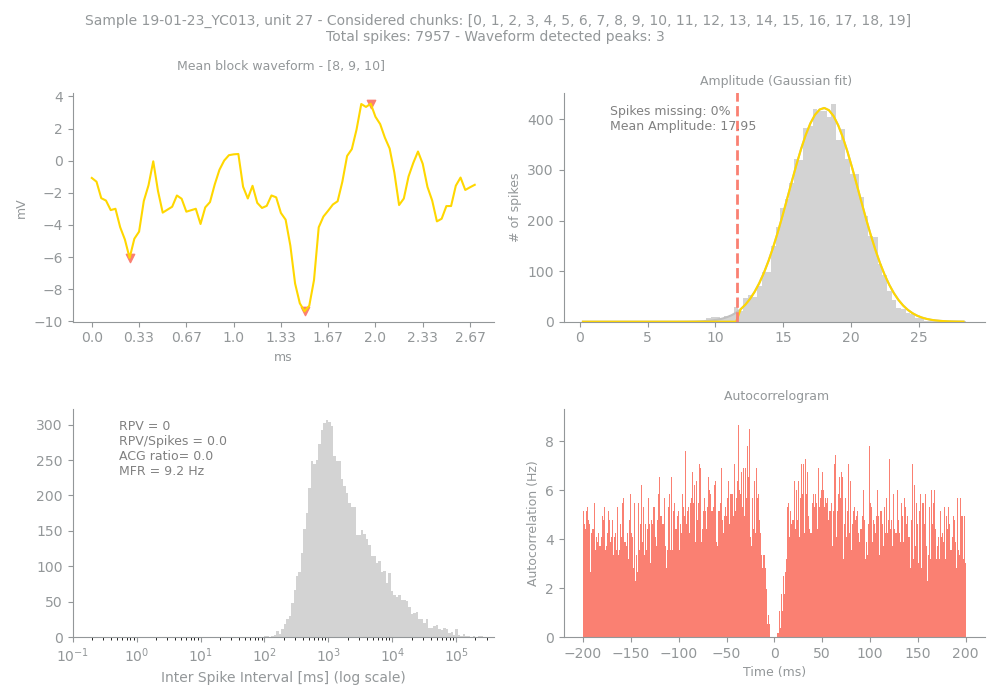

Values plotted in this chart, from the file beside it:
Sample, Unit, PeakChUnit, SpikesUnit, GoodChunks, GoodChunksList, WvfChunks, WvfChunksList, SpikesBlock, PercMissingSpikesBlock, MFRBlockHz, MeanAmpBlock, RPVBlock, FpBlockFancy, FpBlockSimple, ACGViolationRatio, WvfPeaksBlock, PeaksBlock_x, PeaksBlock_y, BigPkNegBlock
19-01-23_YC013, 27, 66, 7957, 20, [0, 1, 2, 3, 4, 5, 6, 7, 8, 9, 10, 11, 1…, 3, [8, 9, 10], 7957, 0, 9.2, 17.95, 0, 0, 0.0, 0.0, 3, [59, 8, 45], [3.5426137, -6.0543327, -9.375533], 1
